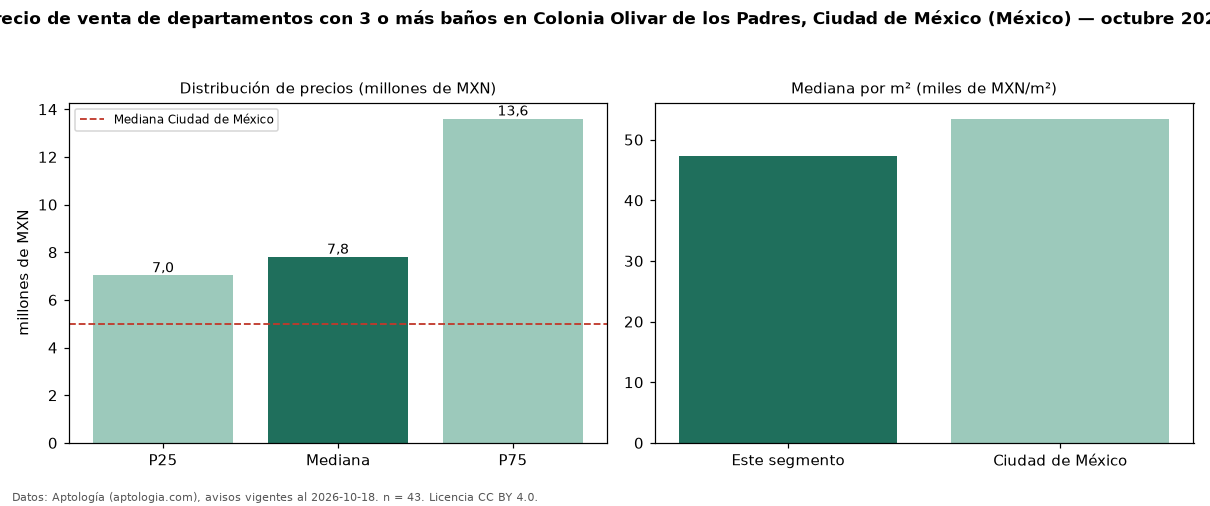

Values plotted in this chart, from the file beside it:
seccion, metrica, valor, moneda, n
filtro, ban3, con 3 o más baños, , 43
precio, p25, 7025000, MXN, 43
precio, mediana, 7800000, MXN, 43
precio, p75, 13600000, MXN, 43
precio, minimo, 3599000, MXN, 43
precio, maximo, 22500000, MXN, 43
m2, mediana_precio_m2, 47232, MXN, 42
m2, area_mediana_m2, 231.3, m2, 42
banos, mediana_banos, 3.0, , 
habitaciones, 3+, 8200000, MXN, 42
ciudad, mediana_ciudad_referencia, 4990000, MXN, 
ciudad, mediana_m2_ciudad, 53447, MXN, 
fuente, fecha_datos, 2026-10-18, , 
fuente, atribucion, https://www.aptologia.com/, , 
fuente, licencia, CC BY 4.0, , 
